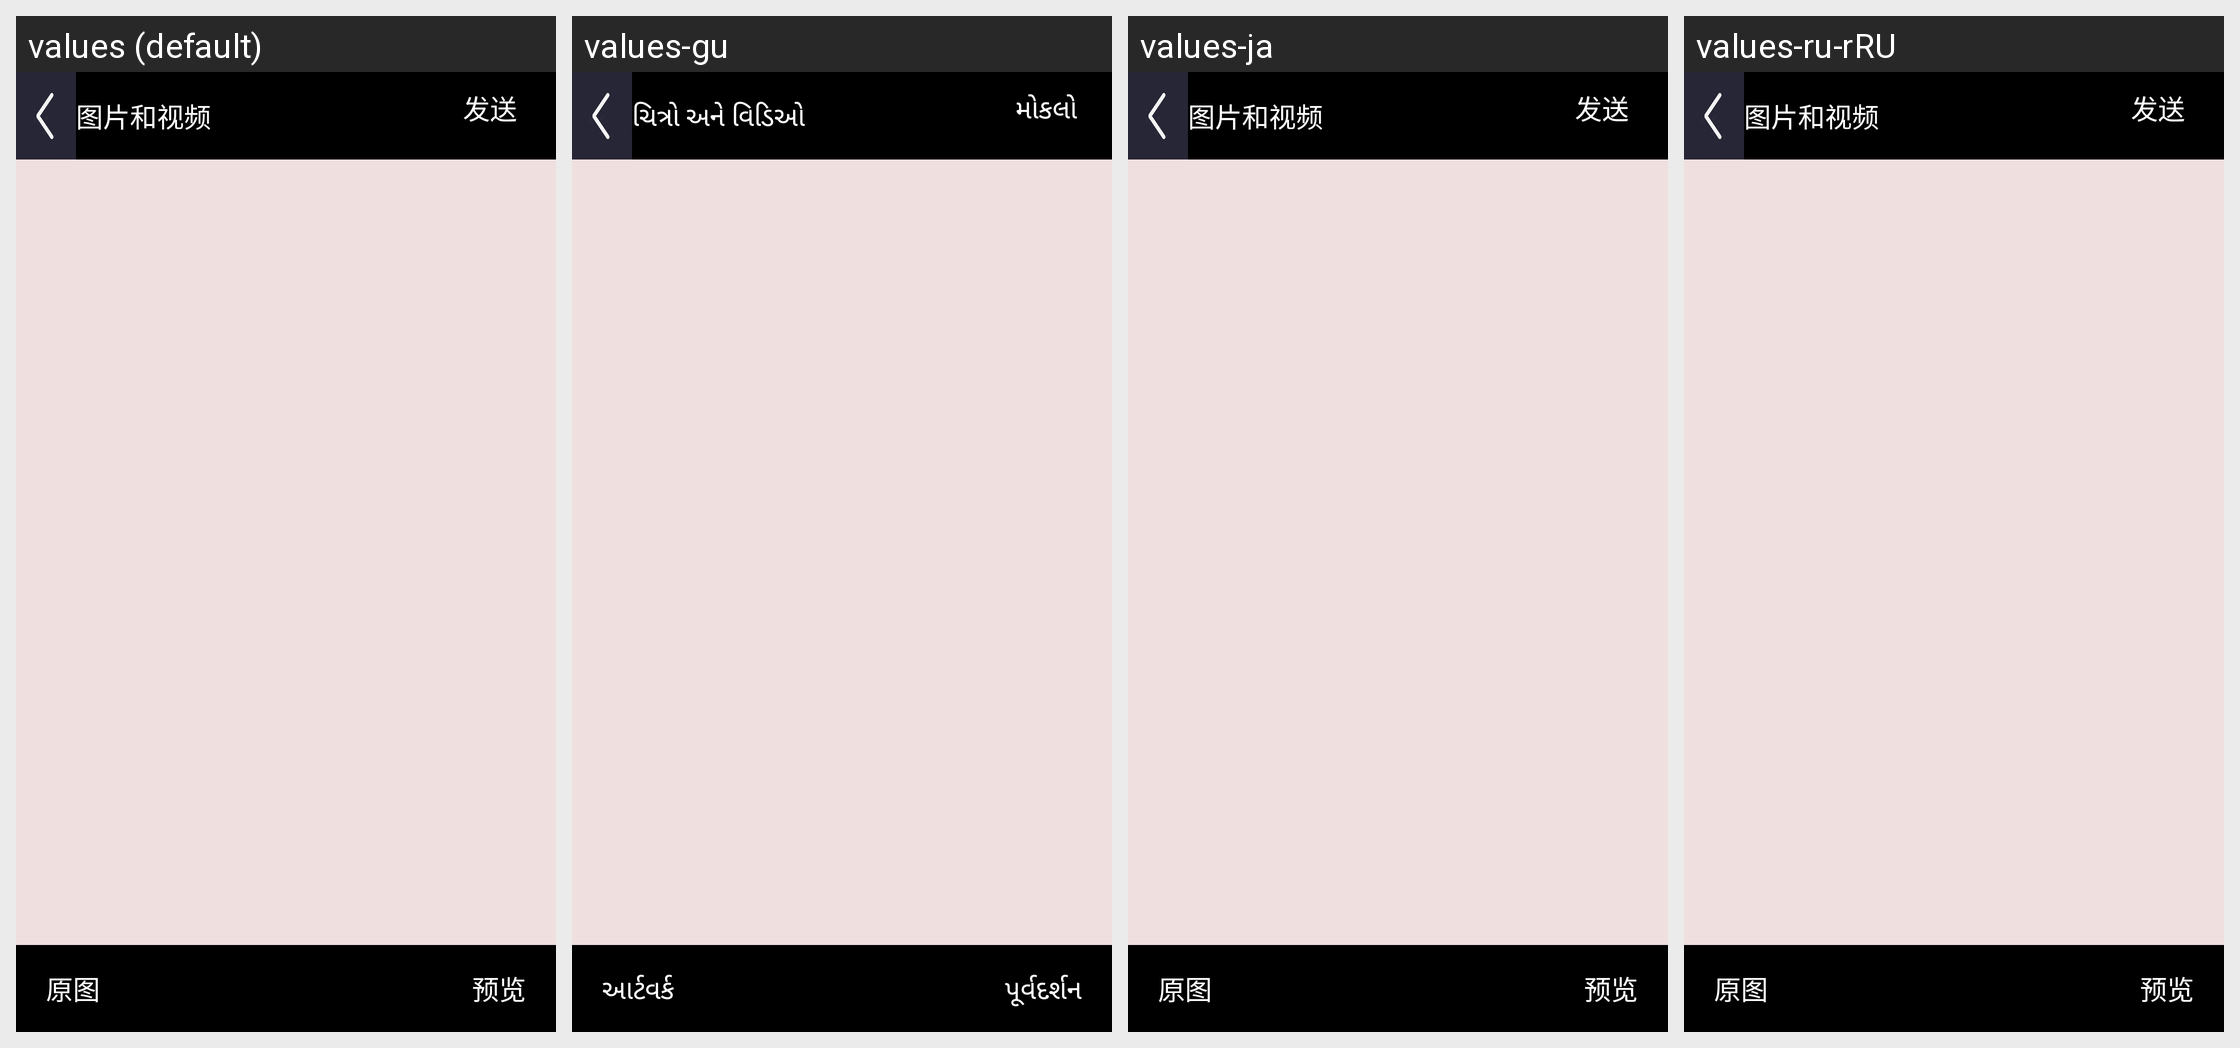

Translations of the strings shown on this Android screen, per locale in the grid:
Android screen res/layout/funtionablumchat.xml rendered under 4 locales, left to right: values (default), values-gu, values-ja, values-ru-rRU. Device: Nexus 5 (rendered at 1080×1920; each locale shown at half size, 540×960, under a caption strip naming it); theme AppTheme.
Other locales in the repository, not shown: values-af, values-en, values-ko.
Strings drawn on this screen, with the default value and each locale's value (text and hints the layout hard-codes, and strings that could not be matched under every locale, appear in the picture but are not listed):

album_tips
  values: 图片和视频
  values-gu: ચિત્રો અને વિડિઓ
  values-ja: 图片和视频
  values-ru-rRU: 图片和视频

album_send
  values: 发送
  values-gu: મોકલો
  values-ja: 发送
  values-ru-rRU: 发送

album_original_sample
  values: 原图
  values-gu: આર્ટવર્ક
  values-ja: 原图
  values-ru-rRU: 原图

album_priview
  values: 预览
  values-gu: પૂર્વદર્શન
  values-ja: 预览
  values-ru-rRU: 预览
